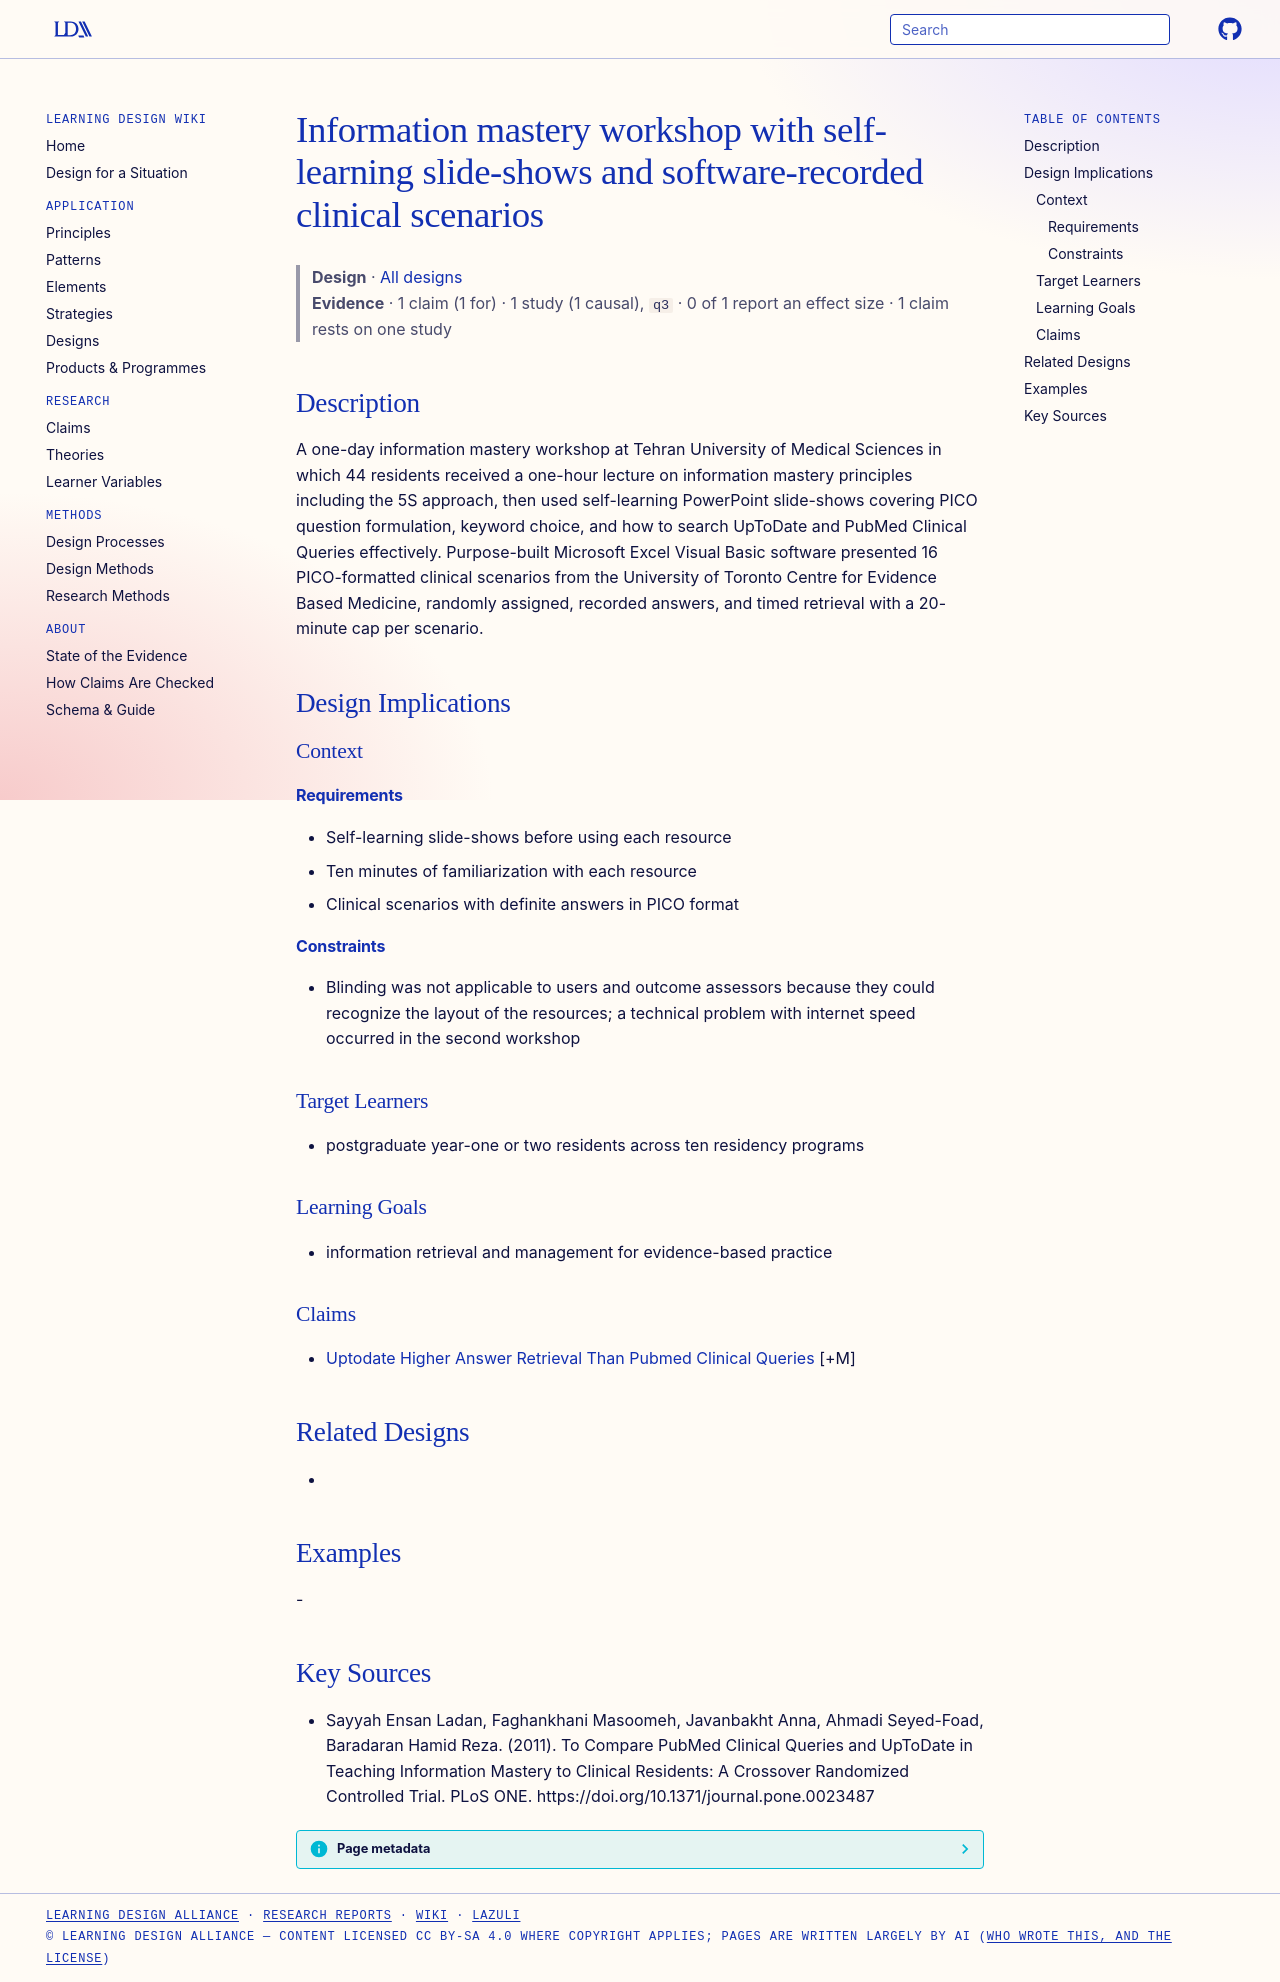

repository: Learning-Design-Alliance/learning-wiki · page: designs/information-mastery-workshop-crossover-element/index.html · generator: mkdocs

---
type: design
id: information-mastery-workshop-crossover-element
title: Information mastery workshop with self-learning slide-shows and software-recorded clinical scenarios
description: A one-day information mastery workshop at Tehran University of Medical Sciences in which 44 residents received a one-hour lecture on information mastery principles including the 5S approach, then used self-learning Po...
status: review
generated:
  by: "process:settle-candidates"
  at: 2026-11-10
sources:
  - id: sayyah-ensan-ladan-2011
    resource: "https://doi.org/10.1371/journal.pone.0023487"
    title: "Sayyah Ensan Ladan, Faghankhani Masoomeh, Javanbakht Anna, Ahmadi Seyed-Foad, Baradaran Hamid Reza. (2011). To Compare PubMed Clinical Queries and UpToDate in Teaching Information Mastery to Clinical Residents: A Crossover Randomized Controlled Trial. PLoS ONE. https://doi.org/10.1371/journal.pone.0023487"
    author: Sayyah Ensan Ladan, Faghankhani Masoomeh, Javanbakht Anna, Ahmadi Seyed-Foad, Baradaran Hamid Reza
---

# Information mastery workshop with self-learning slide-shows and software-recorded clinical scenarios

> **Design** · [All designs](index.md)
> **Evidence** · 1 claim (1 for) · 1 study (1 causal), `q3` · 0 of 1 report an effect size · 1 claim rests on one study

## Description
A one-day information mastery workshop at Tehran University of Medical Sciences in which 44 residents received a one-hour lecture on information mastery principles including the 5S approach, then used self-learning PowerPoint slide-shows covering PICO question formulation, keyword choice, and how to search UpToDate and PubMed Clinical Queries effectively. Purpose-built Microsoft Excel Visual Basic software presented 16 PICO-formatted clinical scenarios from the University of Toronto Centre for Evidence Based Medicine, randomly assigned, recorded answers, and timed retrieval with a 20-minute cap per scenario.

## Design Implications

### Context
#### Requirements
- Self-learning slide-shows before using each resource
- Ten minutes of familiarization with each resource
- Clinical scenarios with definite answers in PICO format
#### Constraints
- Blinding was not applicable to users and outcome assessors because they could recognize the layout of the resources; a technical problem with internet speed occurred in the second workshop

### Target Learners
- postgraduate year-one or two residents across ten residency programs

### Learning Goals
- information retrieval and management for evidence-based practice

### Claims
- [Uptodate Higher Answer Retrieval Than Pubmed Clinical Queries](../claims/uptodate-higher-answer-retrieval-than-pubmed-clinical-queries.md) [+M]

## Related Designs
- 

## Examples
-

## Key Sources
- Sayyah Ensan Ladan, Faghankhani Masoomeh, Javanbakht Anna, Ahmadi Seyed-Foad, Baradaran Hamid Reza. (2011). To Compare PubMed Clinical Queries and UpToDate in Teaching Information Mastery to Clinical Residents: A Crossover Randomized Controlled Trial. PLoS ONE. https://doi.org/10.1371/journal.pone.0023487
